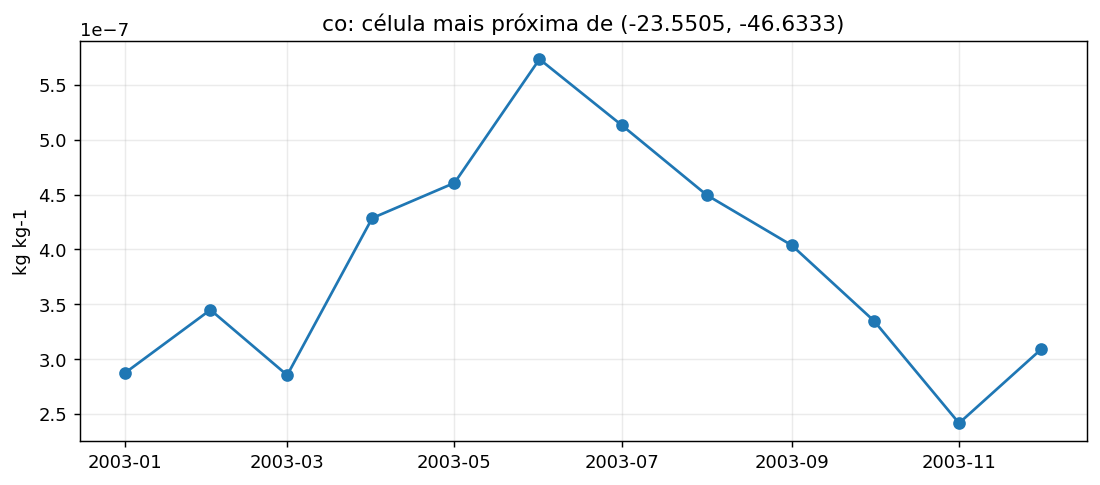

Values plotted in this chart, from the file beside it:
time, latitude, longitude, co
2003-01-01, -23.25, 313.5, 2.8768252e-07
2003-02-01, -23.25, 313.5, 3.4496156e-07
2003-03-01, -23.25, 313.5, 2.854006e-07
2003-04-01, -23.25, 313.5, 4.285803e-07
2003-05-01, -23.25, 313.5, 4.606983e-07
2003-06-01, -23.25, 313.5, 5.7353543e-07
2003-07-01, -23.25, 313.5, 5.1332285e-07
2003-08-01, -23.25, 313.5, 4.4961587e-07
2003-09-01, -23.25, 313.5, 4.0379223e-07
2003-10-01, -23.25, 313.5, 3.3483153e-07
2003-11-01, -23.25, 313.5, 2.4161645e-07
2003-12-01, -23.25, 313.5, 3.0914276e-07
